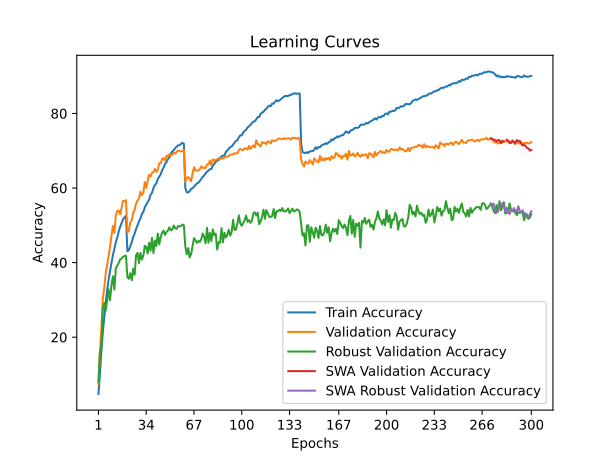

Source data for this figure (header and first rows):
time; train_accuracy; train_loss; valid_accuracy; valid_loss; valid_accuracy_robust; valid_accuracy_swa; valid_accuracy_robust_swa
64,4041; 4,7675; 4,3959; 7,3700; 4,4257; 8,0621; 7,3700; 8,0621
131,1502; 9,8375; 4,0952; 15,7700; 4,0144; 15,9448; 15,7700; 15,9448
194,5669; 16,0100; 3,7925; 22,2500; 3,5093; 17,3586; 22,2500; 17,3586
256,8110; 21,1175; 3,5388; 30,2700; 3,2018; 27,4759; 30,2700; 27,4759
323,3409; 25,3625; 3,3634; 33,1800; 3,1284; 29,1793; 33,1800; 29,1793
394,4291; 29,3675; 3,2064; 37,0300; 2,9723; 27,1103; 37,0300; 27,1103
458,5504; 32,5675; 3,0880; 39,4700; 2,8683; 29,8207; 39,4700; 29,8207
524,0758; 35,3500; 2,9844; 41,7900; 2,8470; 32,8207; 41,7900; 32,8207
590,6702; 37,7025; 2,8955; 44,1800; 2,7351; 29,9172; 44,1800; 29,9172
659,0900; 39,7825; 2,8159; 47,1900; 2,6030; 33,9172; 47,1900; 33,9172
724,5663; 42,0450; 2,7414; 49,8300; 2,5698; 36,3448; 49,8300; 36,3448
791,9570; 43,6650; 2,6731; 47,9900; 2,6218; 32,7655; 47,9900; 32,7655
859,2455; 45,4875; 2,6123; 52,5700; 2,4679; 38,4966; 52,5700; 38,4966
924,8451; 46,6725; 2,5601; 53,9100; 2,4423; 39,1724; 53,9100; 39,1724
987,9193; 48,3325; 2,5069; 53,8900; 2,4160; 39,8828; 53,8900; 39,8828
1054,0773; 49,5925; 2,4667; 52,9800; 2,5040; 40,9172; 52,9800; 40,9172
1118,4936; 50,6425; 2,4316; 54,6900; 2,3908; 41,0828; 54,6900; 41,0828
1182,4990; 51,6175; 2,3981; 56,5300; 2,3403; 41,5586; 56,5300; 41,5586
1246,4850; 52,1200; 2,3799; 56,4100; 2,3598; 41,7586; 56,4100; 41,7586
1315,7985; 52,5475; 2,3718; 56,7700; 2,3496; 41,8690; 56,7700; 41,8690
1381,3947; 43,0550; 2,6965; 48,1800; 2,5565; 36,1241; 48,1800; 36,1241
1444,5108; 43,3100; 2,6866; 48,4200; 2,6513; 35,6345; 48,4200; 35,6345
1510,9283; 44,4425; 2,6500; 50,8500; 2,4950; 37,1379; 50,8500; 37,1379
1575,9974; 45,4250; 2,6062; 51,3100; 2,5211; 35,2621; 51,3100; 35,2621
1642,4907; 46,8475; 2,5649; 53,3100; 2,4373; 38,3310; 53,3100; 38,3310
1707,6461; 47,8025; 2,5270; 54,1600; 2,3935; 36,7517; 54,1600; 36,7517
1772,4895; 49,0050; 2,4856; 55,8300; 2,4019; 41,9862; 55,8300; 41,9862
1837,5908; 50,0600; 2,4524; 56,6700; 2,3211; 42,6000; 56,6700; 42,6000
1903,4878; 51,0075; 2,4179; 57,1200; 2,3581; 39,9103; 57,1200; 39,9103
1968,5389; 51,8150; 2,3826; 59,0100; 2,2839; 42,5862; 59,0100; 42,5862
2035,3176; 53,0300; 2,3461; 58,1000; 2,2934; 40,8000; 58,1000; 40,8000
2100,7659; 53,5700; 2,3190; 58,6600; 2,2729; 41,8345; 58,6600; 41,8345
2165,1008; 54,8375; 2,2910; 61,6000; 2,2087; 44,4621; 61,6000; 44,4621
2229,1440; 55,5075; 2,2595; 60,0400; 2,2591; 44,2690; 60,0400; 44,2690
2292,1156; 56,1950; 2,2333; 61,9100; 2,2380; 42,4483; 61,9100; 42,4483
2356,7455; 56,9025; 2,2023; 63,5700; 2,1252; 45,3379; 63,5700; 45,3379
2419,4186; 58,1950; 2,1757; 63,0900; 2,1877; 43,1931; 63,0900; 43,1931
2482,5803; 58,7175; 2,1517; 64,0900; 2,1364; 46,6483; 64,0900; 46,6483
2545,3242; 60,0225; 2,1184; 64,2800; 2,1054; 42,5517; 64,2800; 42,5517
2608,8567; 60,8225; 2,0953; 65,1300; 2,0979; 45,9034; 65,1300; 45,9034
2673,1088; 61,2475; 2,0637; 64,3400; 2,0999; 44,4414; 64,3400; 44,4414
2739,2407; 62,4500; 2,0403; 64,9400; 2,1090; 47,7931; 64,9400; 47,7931
2802,6327; 63,0275; 2,0150; 66,6500; 2,0818; 44,8759; 66,6500; 44,8759
2866,2665; 63,6925; 1,9901; 66,6500; 2,0538; 46,8345; 66,6500; 46,8345
2931,0054; 64,7800; 1,9624; 67,8500; 2,0136; 48,0483; 67,8500; 48,0483
2995,2766; 65,5375; 1,9365; 68,0200; 1,9948; 48,5724; 68,0200; 48,5724
3060,6416; 66,4725; 1,9061; 67,3900; 2,0527; 47,4345; 67,3900; 47,4345
3125,1937; 66,9075; 1,8936; 68,6300; 1,9854; 48,2414; 68,6300; 48,2414
3190,0361; 67,7875; 1,8681; 68,5500; 2,0347; 48,5931; 68,5500; 48,5931
3254,9948; 68,2075; 1,8554; 69,0100; 1,9880; 49,4552; 69,0100; 49,4552
3318,9341; 69,2975; 1,8241; 68,7400; 1,9583; 48,6897; 68,7400; 48,6897
3385,4844; 69,7925; 1,8124; 68,9100; 2,0075; 48,8828; 68,9100; 48,8828
3451,1857; 70,1325; 1,7911; 69,5000; 1,9693; 49,9379; 69,5000; 49,9379
3517,4560; 70,7150; 1,7794; 69,2100; 1,9906; 49,2138; 69,2100; 49,2138
3581,6108; 71,1050; 1,7626; 69,7000; 1,9753; 49,0414; 69,7000; 49,0414
3648,1284; 71,4575; 1,7597; 70,0900; 1,9521; 49,8069; 70,0900; 49,8069
3713,2076; 71,4725; 1,7516; 69,8800; 1,9507; 49,6690; 69,8800; 49,6690
3778,4686; 71,8150; 1,7481; 69,8000; 1,9617; 49,8276; 69,8000; 49,8276
3841,6008; 72,1425; 1,7362; 69,9700; 1,9489; 50,2276; 69,9700; 50,2276
3907,6688; 71,8700; 1,7415; 70,2400; 1,9394; 50,0000; 70,2400; 50,0000
... 240 more rows
